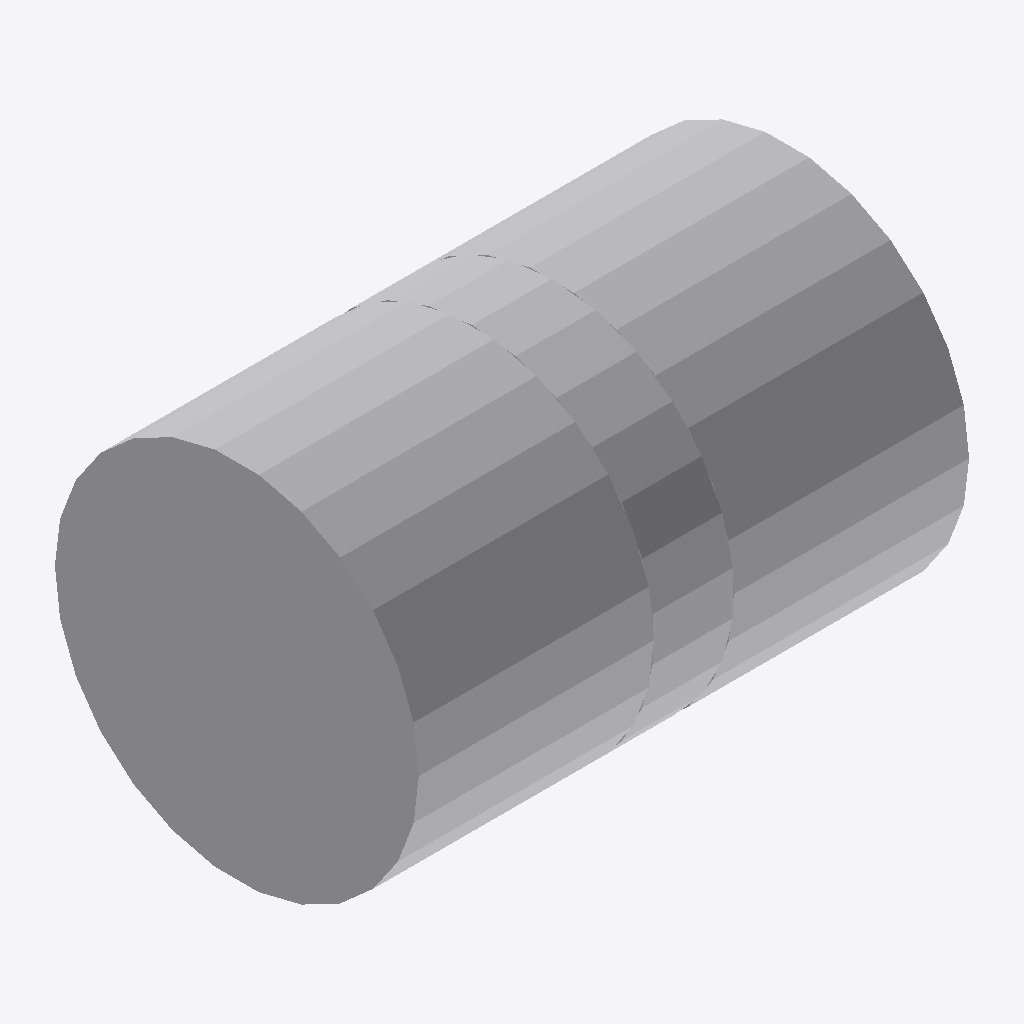
Isometric view of an IFC building model (IFC-SPF (STEP), schema IFC4, length unit millimetre), seen from the south-west, elements coloured by IFC class: 1 other element (light grey).
Extent 0.069 m × 0.045 m × 0.045 m (x, y, z). Elements (1): 1 IfcPipeFitting.

HEADER;
FILE_DESCRIPTION(('GeoIFCNet file'),'');
FILE_NAME('','1995-11-18T09:00:00',('YaMiSo'),('XUT_BIM606'),'ifcopenshell 0.7.0','','None');
FILE_SCHEMA(('IFC4'));
ENDSEC;
DATA;
#1=IFCPROJECT('1bcS2yG$f2K8WT3DQQ3sfT',$,'My Project',$,$,$,$,(#64),#45);
#100=IFCSITE('3aOsEpGGj39QxnFyGz8rrP',#99,'My Site',$,$,$,$,$,$,$,$,$,$,$);
#98=IFCPIPEFITTING('3biikSt8LAyuMAYGGNCZts',#51,$,$,$,#109,#97,$,$);
ENDSEC;
